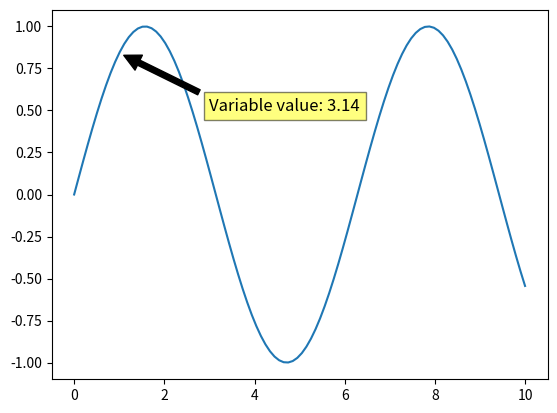

Source code (Python):
import matplotlib.pyplot as plt
import numpy as np

# Создаем данные для рисунка
x = np.linspace(0, 10, 100)
y = np.sin(x)

# Создаем рисунок
fig, ax = plt.subplots()
ax.plot(x, y)

# Значение переменной
variable_value = np.pi
text_str = f'Variable value: {variable_value:.2f}'

# Выводим текст с аннотацией поверх рисунка
ax.annotate(text_str, xy=(1, np.sin(1)), xytext=(3, 0.5),
             arrowprops=dict(facecolor='black', shrink=0.05),
             fontsize=12, bbox=dict(facecolor='yellow', alpha=0.5))

# Показываем рисунок
plt.show()
